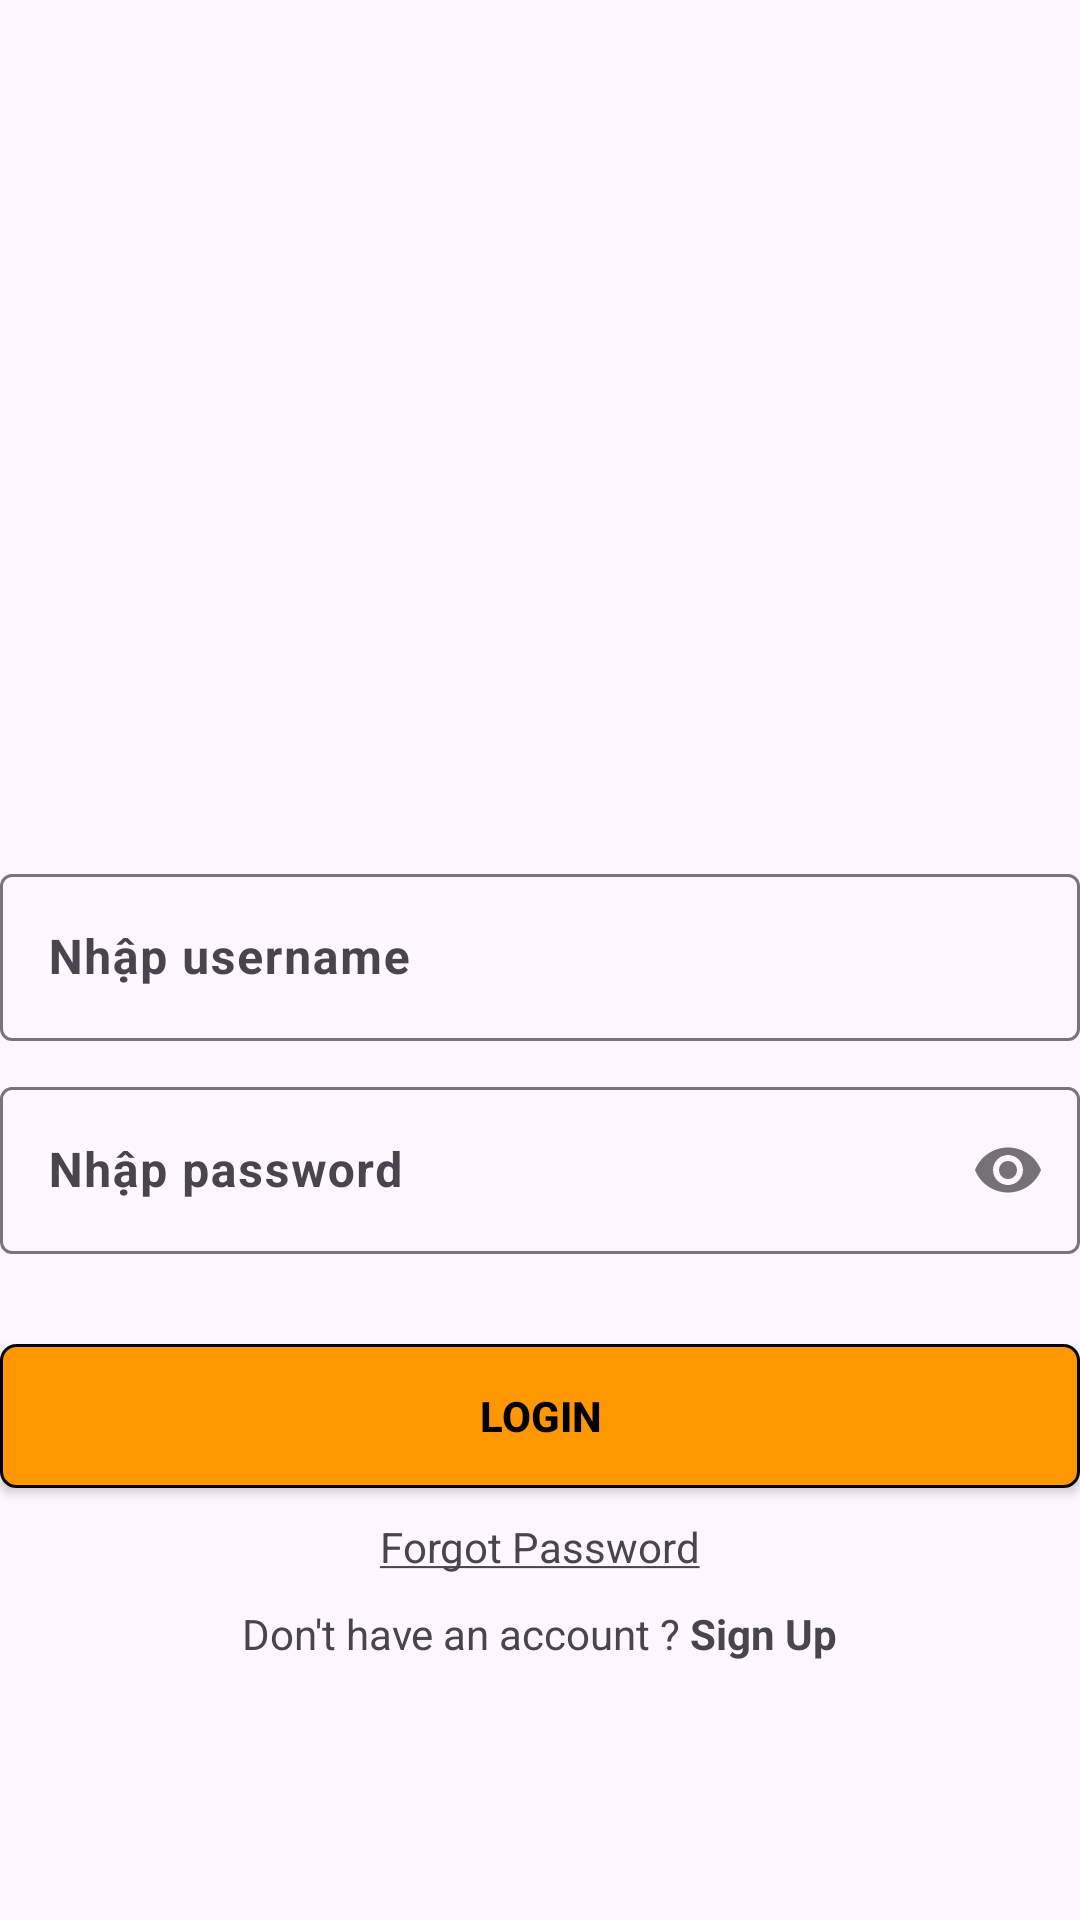

This screen was rendered from an Android layout file. Write that file and the resources it references.
<!-- AndroidManifest.xml: application theme Theme.Assigment_Tuannaph35325_AND102 -->
<!-- res/layout/activity_login.xml -->
<?xml version="1.0" encoding="utf-8"?>
<LinearLayout xmlns:android="http://schemas.android.com/apk/res/android"
    xmlns:app="http://schemas.android.com/apk/res-auto"
    xmlns:tools="http://schemas.android.com/tools"
    android:layout_width="match_parent"
    android:layout_height="match_parent"
    android:orientation="vertical"
    android:gravity="center"
    android:layout_marginRight="15dp"
    android:layout_marginLeft="15dp"
    tools:context=".LoginActivity">

    <ImageView
        android:layout_width="300dp"
        android:layout_height="200dp"
        android:src="@mipmap/logo"/>

    <com.google.android.material.textfield.TextInputLayout
        android:layout_width="match_parent"
        android:layout_height="wrap_content"
        android:paddingBottom="10dp">

        <EditText
            android:id="@+id/edtUser"
            android:layout_width="match_parent"
            android:layout_height="wrap_content"
            android:textStyle="bold"
            android:hint="Nhập username"/>

    </com.google.android.material.textfield.TextInputLayout>

    <com.google.android.material.textfield.TextInputLayout
        android:layout_width="match_parent"
        android:layout_height="wrap_content"
        android:paddingBottom="15dp"
        app:passwordToggleEnabled="true">

        <EditText
            android:id="@+id/edtPass"
            android:layout_width="match_parent"
            android:layout_height="wrap_content"
            android:textStyle="bold"
            android:inputType="textPassword"
            android:hint="Nhập password"/>

    </com.google.android.material.textfield.TextInputLayout>
<androidx.appcompat.widget.AppCompatButton
    android:id="@+id/btnLogin"
    android:layout_marginTop="15dp"
    android:layout_width="match_parent"
    android:layout_height="wrap_content"
    android:text="Login"
    android:background="@drawable/custom_botton"
    android:textColor="@color/black"
    android:textStyle="bold"
    android:textAllCaps="true"/>

    <TextView
        android:id="@+id/txtForgot"
        android:layout_marginTop="10dp"
        android:layout_width="wrap_content"
        android:layout_height="wrap_content"
        android:text="@string/forgot_password"/>

    <TextView
        android:id="@+id/txtSigUp"
        android:layout_marginTop="10dp"
        android:layout_width="wrap_content"
        android:layout_height="wrap_content"
        android:text="@string/sign_up"/>

</LinearLayout>
<!-- resources referenced by this layout -->
<resources>
  <!-- drawable custom_botton (drawable) -->
  <?xml version="1.0" encoding="utf-8"?>
  <shape xmlns:android="http://schemas.android.com/apk/res/android">
  
      <stroke android:color="@color/black"
          android:width="1dp"/>
      <solid android:color="#FF9800"/>
  
      <corners android:radius="5dp"/>
  </shape>
  <string name="forgot_password"><u>Forgot Password</u></string>
  <string name="sign_up">Don\'t have an account ?<b> Sign Up</b></string>
  <style name="Theme.Assigment_Tuannaph35325_AND102" parent="Base.Theme.Assigment_Tuannaph35325_AND102" />
  <style name="Base.Theme.Assigment_Tuannaph35325_AND102" parent="Theme.Material3.DayNight.NoActionBar">
          
          
      </style>
  <!-- not gathered from this repository: default colours our renderer supplied (Android Studio template values) -->
  <color name="black">#FF000000</color>
</resources>
